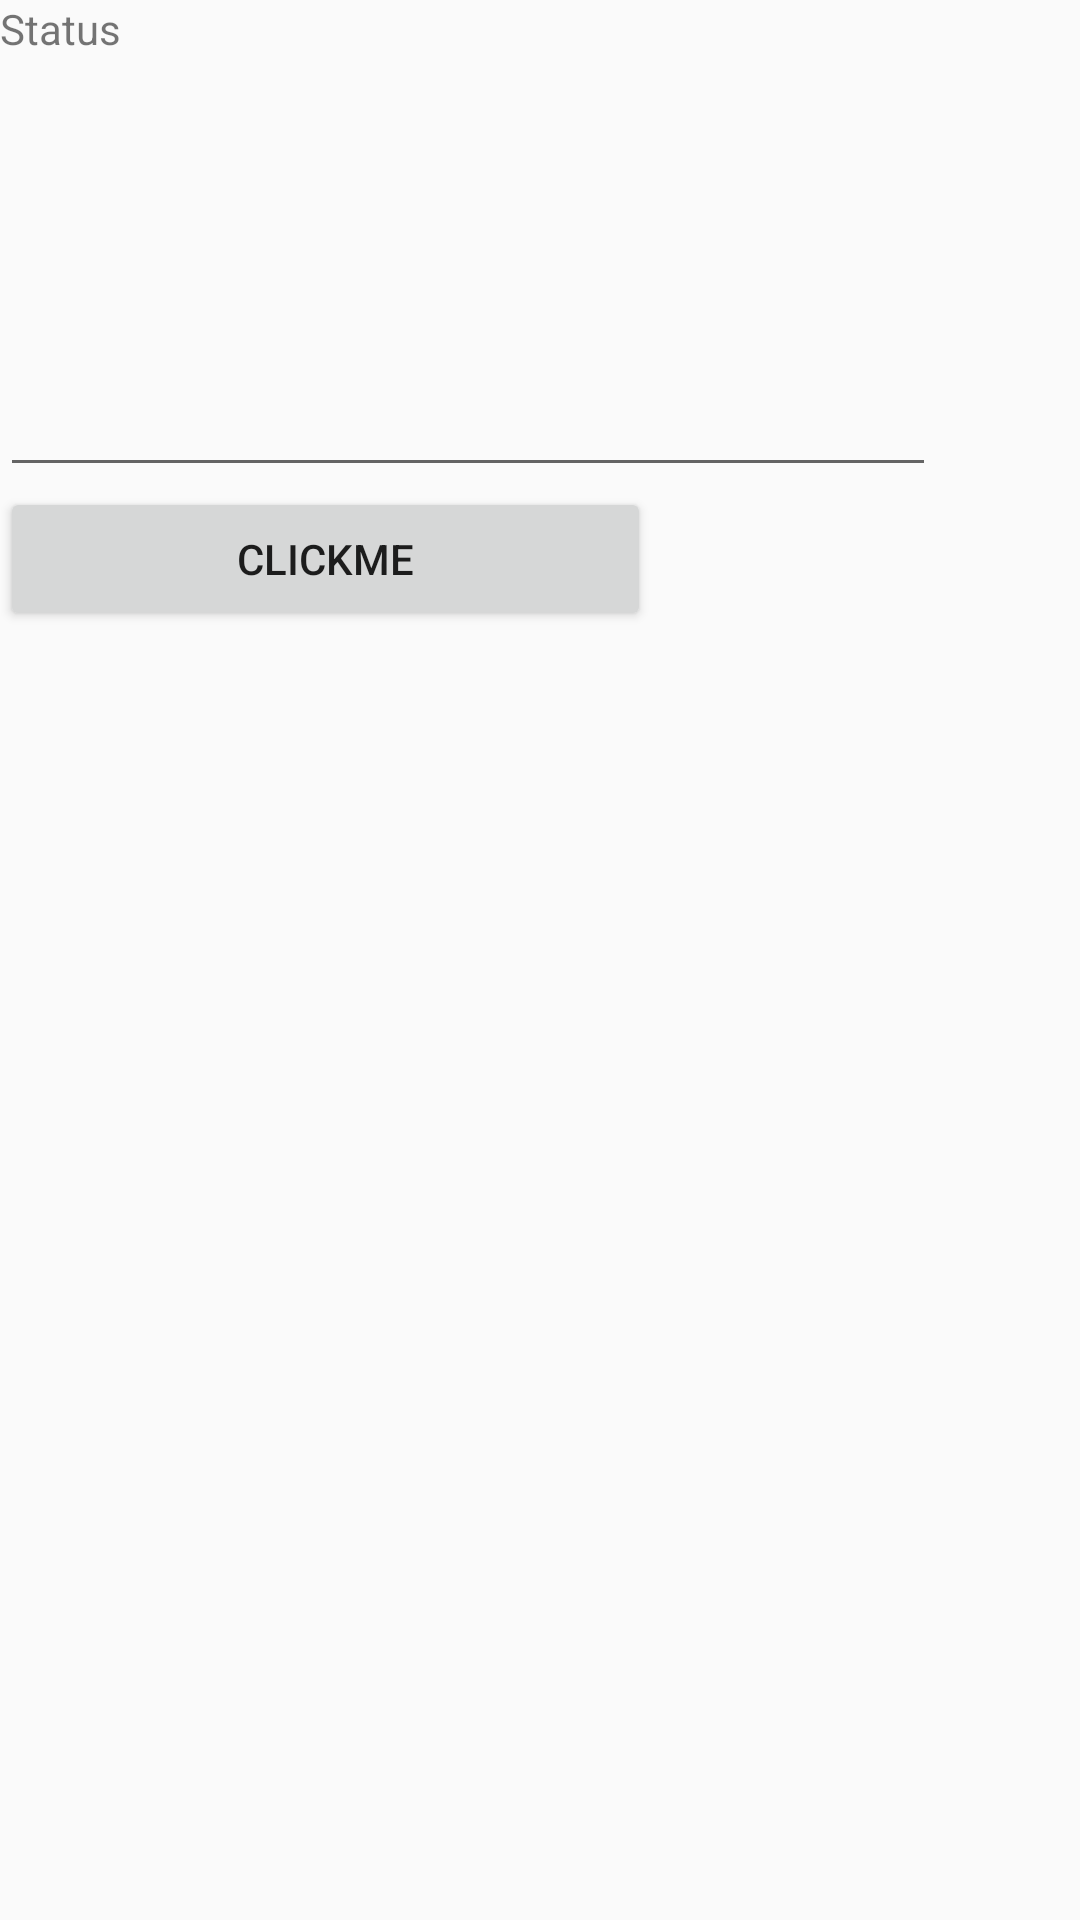

Produce the Android XML layout that renders to this screen, including the resource entries it uses.
<!-- AndroidManifest.xml: application theme AppTheme -->
<!-- res/layout/display.xml -->
<?xml version="1.0" encoding="utf-8"?>
<LinearLayout xmlns:android="http://schemas.android.com/apk/res/android"
    android:orientation="vertical"
     android:layout_width="match_parent"
    android:layout_height="match_parent"
    android:weightSum="1">


    <TextView
        android:layout_width="131dp"
        android:layout_height="39dp"
        android:text="Status"
        android:id="@+id/textView2"
        android:layout_weight="0.07" />


    <EditText
        android:layout_width="312dp"
        android:layout_height="91dp"
        android:id="@+id/editText" />

    <Button
        android:layout_width="217dp"
        android:layout_height="wrap_content"
        android:text="clickme"
        android:id="@+id/but1"
         />

</LinearLayout>
<!-- resources referenced by this layout -->
<resources>
  <style name="AppTheme" parent="Theme.AppCompat.Light.DarkActionBar" />
</resources>
